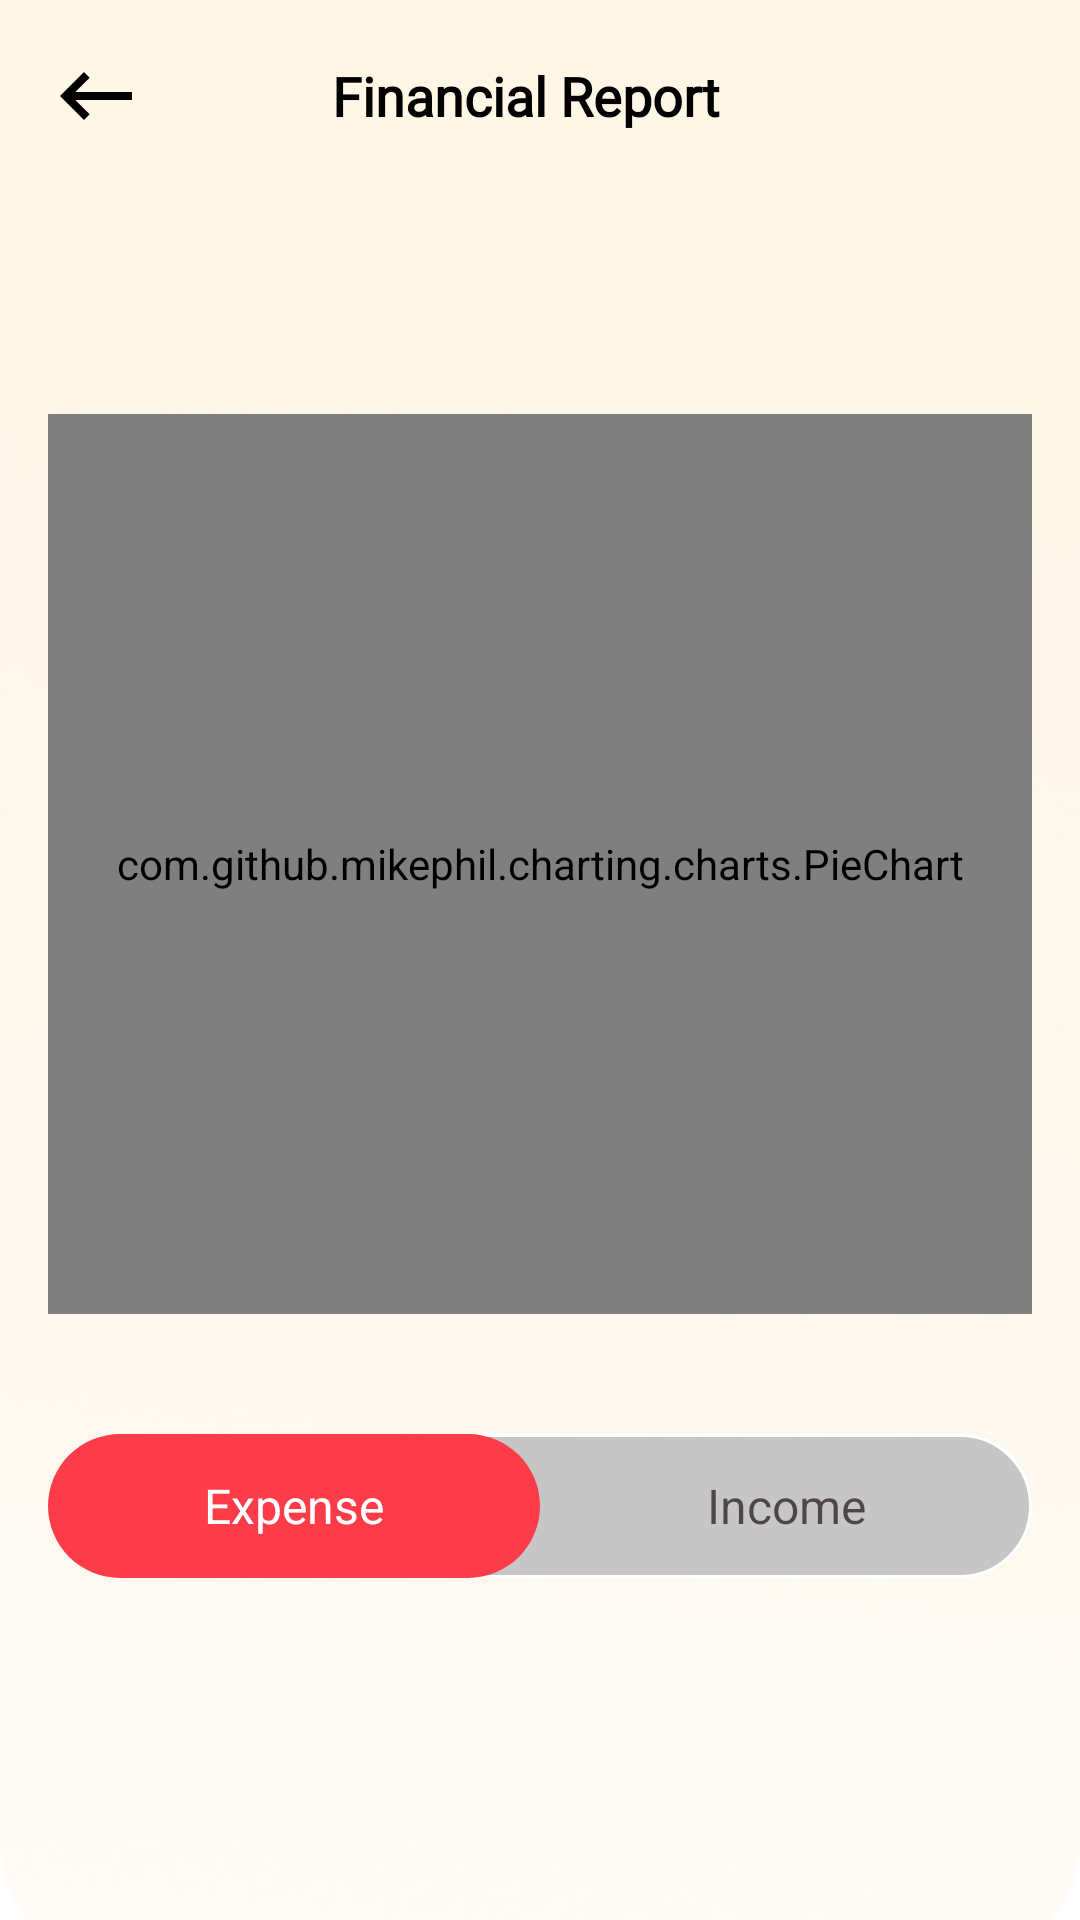

Layout XML and referenced resources for this Android screen:
<!-- AndroidManifest.xml: application theme Theme.InvestmentTracker -->
<!-- res/layout/fragment_statitics.xml -->
<?xml version="1.0" encoding="utf-8"?>
<layout xmlns:android="http://schemas.android.com/apk/res/android"
    xmlns:tools="http://schemas.android.com/tools"
    xmlns:app="http://schemas.android.com/apk/res-auto">



<LinearLayout
    android:layout_width="match_parent"
    android:layout_height="match_parent"
    android:background="@drawable/background"
    android:orientation="vertical"
    tools:context=".view.StatisticsFragment"
    android:padding="@dimen/_16dp">

    <androidx.constraintlayout.widget.ConstraintLayout
        android:layout_width="match_parent"
        android:layout_height="@dimen/_32dp"


        android:layout_marginEnd="@dimen/_9dp"
     >

        <View
            android:layout_width="@dimen/_32dp"
            android:layout_height="@dimen/_32dp"

            android:background="@drawable/baseline_keyboard_backspace_24"
            android:onClick="navigateHome"
            android:backgroundTint="@android:color/black"
            app:layout_constraintStart_toStartOf="parent"
            app:layout_constraintTop_toTopOf="parent" />

        <TextView
            android:layout_width="wrap_content"
            android:layout_height="@dimen/_32dp"
            android:layout_marginStart="48dp"
            android:layout_marginEnd="@dimen/_48dp"
            android:fontFamily="@font/inter_medium"
            android:text="@string/financialreport"
            android:textColor="@android:color/black"
            android:textSize="@dimen/_18sp"
            android:gravity="center"
            android:textStyle="bold"
            app:layout_constraintEnd_toEndOf="parent"
            app:layout_constraintStart_toStartOf="parent"
            app:layout_constraintTop_toTopOf="parent" />
    </androidx.constraintlayout.widget.ConstraintLayout>

    <com.github.mikephil.charting.charts.PieChart
        android:id="@+id/pieChart"
        android:layout_marginTop="@dimen/_90dp"
        android:layout_width="match_parent"
        android:layout_height="@dimen/_300dp"
        android:background="@drawable/backgroundgry"
    />

    <RadioGroup
        android:id="@+id/rgTimeFilter"
android:layout_marginTop="@dimen/_40dp"
        android:layout_width="match_parent"
        android:layout_height="@dimen/_48dp"
        android:background="@drawable/radiogrpstat"
        android:orientation="horizontal">

        <RadioButton
            android:id="@+id/rbExpense"
            android:layout_width="@dimen/_0dp"
            android:layout_height="@dimen/_48dp"
            android:layout_weight="0.50"
            android:background="@drawable/expenseback"
            android:button="@null"
            android:checked="true"
            android:gravity="center"
            android:text="@string/expense"
            android:textColor="@drawable/drawable_units_tab_text_color_selector"
            android:textSize="@dimen/_16sp" />

        <RadioButton
            android:id="@+id/rbWeek"
            android:layout_width="@dimen/_0dp"
            android:layout_height="@dimen/_48dp"
            android:layout_weight="0.50"
            android:background="@drawable/incomeback"
            android:button="@null"
            android:checked="false"
            android:gravity="center"
            android:text="@string/income"
            android:textColor="@drawable/drawable_units_tab_text_color_selector"
            android:textSize="@dimen/_16sp" />
    </RadioGroup>

<ScrollView
    android:id="@+id/scrollView"
    android:layout_marginTop="@dimen/_30dp"
    android:layout_width="match_parent"
    android:layout_height="wrap_content"
    android:paddingBottom="@dimen/_100dp">

    <LinearLayout
        android:id="@+id/legendContainer"
        android:layout_width="match_parent"
        android:layout_height="wrap_content"
        android:layout_marginTop="@dimen/_16dp"
        android:orientation="vertical" />
</ScrollView>
</LinearLayout>
</layout>
<!-- resources referenced by this layout -->
<resources>
  <dimen name="_0dp">0dp</dimen>
  <dimen name="_100dp">100dp</dimen>
  <dimen name="_16dp">16dp</dimen>
  <dimen name="_16sp">16sp</dimen>
  <dimen name="_18sp">18sp</dimen>
  <dimen name="_300dp">300dp</dimen>
  <dimen name="_30dp">30dp</dimen>
  <dimen name="_32dp">32dp</dimen>
  <dimen name="_40dp">40dp</dimen>
  <dimen name="_48dp">48dp</dimen>
  <dimen name="_90dp">90dp</dimen>
  <dimen name="_9dp">9dp</dimen>
  <!-- drawable background: png bitmap (drawable, 200432 bytes) -->
  <!-- drawable backgroundgry (drawable) -->
  <?xml version="1.0" encoding="utf-8"?>
  <shape xmlns:android="http://schemas.android.com/apk/res/android" android:shape="rectangle">
      <corners android:bottomLeftRadius="50dp" android:bottomRightRadius="50dp"/>
  
  
      <solid android:color="@color/backgrn"/>
  </shape>
  <!-- drawable baseline_keyboard_backspace_24 (drawable) -->
  <vector xmlns:android="http://schemas.android.com/apk/res/android" android:autoMirrored="true" android:height="24dp" android:tint="#ff000000" android:viewportHeight="24" android:viewportWidth="24" android:width="24dp">
        
      <path android:fillColor="@android:color/black" android:pathData="M21,11H6.83l3.58,-3.59L9,6l-6,6 6,6 1.41,-1.41L6.83,13H21z"/>
      
  </vector>
  <!-- drawable drawable_units_tab_text_color_selector (drawable) -->
  <?xml version="1.0" encoding="utf-8"?>
  <selector xmlns:android="http://schemas.android.com/apk/res/android">
  
      <item android:color="@color/white" android:state_checked="true" />
  
      <item android:color="@color/darkgry" android:state_checked="false" />
  </selector>
  <!-- drawable expenseback (drawable) -->
  <?xml version="1.0" encoding="utf-8"?>
  <selector xmlns:android="http://schemas.android.com/apk/res/android">
      <item android:state_checked="true">
          <shape android:shape="rectangle">
  
              <solid android:color="@color/red" />
  
              <corners android:radius="30dp" />
          </shape>
      </item>
  </selector>
  <!-- drawable radiogrpstat (drawable) -->
  <?xml version="1.0" encoding="utf-8"?>
  <shape xmlns:android="http://schemas.android.com/apk/res/android"
      android:shape="rectangle">
  
      <solid android:color="@color/light_grey" />
  
      <stroke
          android:width="1dp"
          android:color="#FFFFFF" />
  
      <corners android:radius="@dimen/_32dp" />
  
  </shape>
  <string name="expense">Expense</string>
  <string name="financialreport">Financial Report</string>
  <string name="income">Income</string>
  <style name="Theme.InvestmentTracker" parent="Base.Theme.InvestmentTracker" />
  <color name="backgrn">#FFF6E5</color>
  <color name="white">#FFFFFFFF</color>
  <color name="darkgry">#A30A0000</color>
  <color name="red">#FD3C4A</color>
  <color name="light_grey">#C6C6C6</color>
  <style name="Base.Theme.InvestmentTracker" parent="Theme.MaterialComponents.DayNight.NoActionBar">
  
  
  
  
      </style>
</resources>
